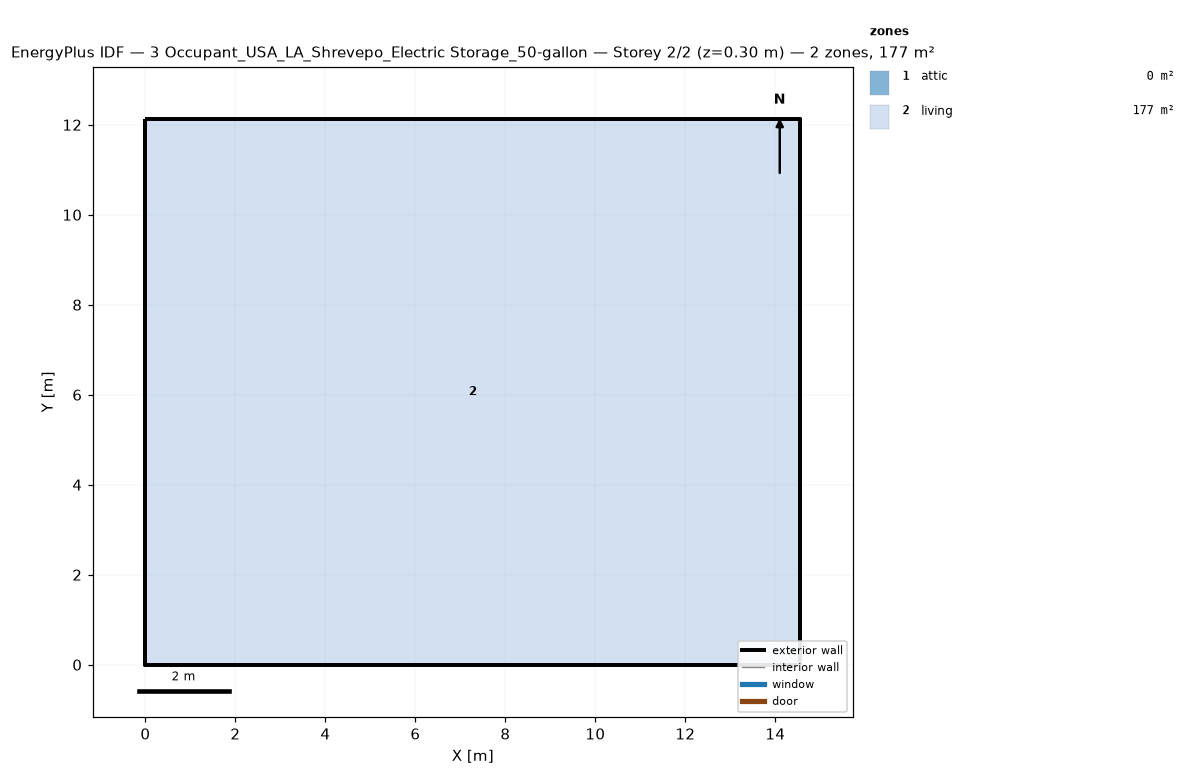
=== STOREY PLAN SPEC (per zone: floor XY polygon, exterior-wall plan segments, windows/doors) ===
zone 1: attic  (0.0 m²)
  exterior wall: (14.55, 0.00) – (14.55, 12.13) – (14.55, 6.06)  [18.2 m]
  exterior wall: (0.00, 12.13) – (0.00, 0.00) – (0.00, 6.06)  [18.2 m]
zone 2: living  (176.5 m²)
  floor: (0.00, 0.00) (0.00, 12.13) (14.55, 12.13) (14.55, 0.00)
  exterior wall: (0.00, 0.00) – (14.55, 0.00)  [14.6 m]
  exterior wall: (14.55, 0.00) – (14.55, 12.13)  [12.1 m]
  exterior wall: (14.55, 12.13) – (0.00, 12.13)  [14.6 m]
  exterior wall: (0.00, 12.13) – (0.00, 0.00)  [12.1 m]

=== DERIVED (storey summary) ===
Building: 3 Occupant_USA_LA_Shrevepo_Electric Storage_50-gallon
Storey: 2 of 2  (floor level z = 0.30 m)
Storey gross floor area: 176.5 m²
Zones on this storey: 2
  - attic: floor 0.0 m²; exterior wall 36.4 m (24.5 m²); WWR 0.0%
  - living: floor 176.5 m²; exterior wall 53.4 m (146.4 m²); WWR 0.0%
Zone adjacency: (none detected)